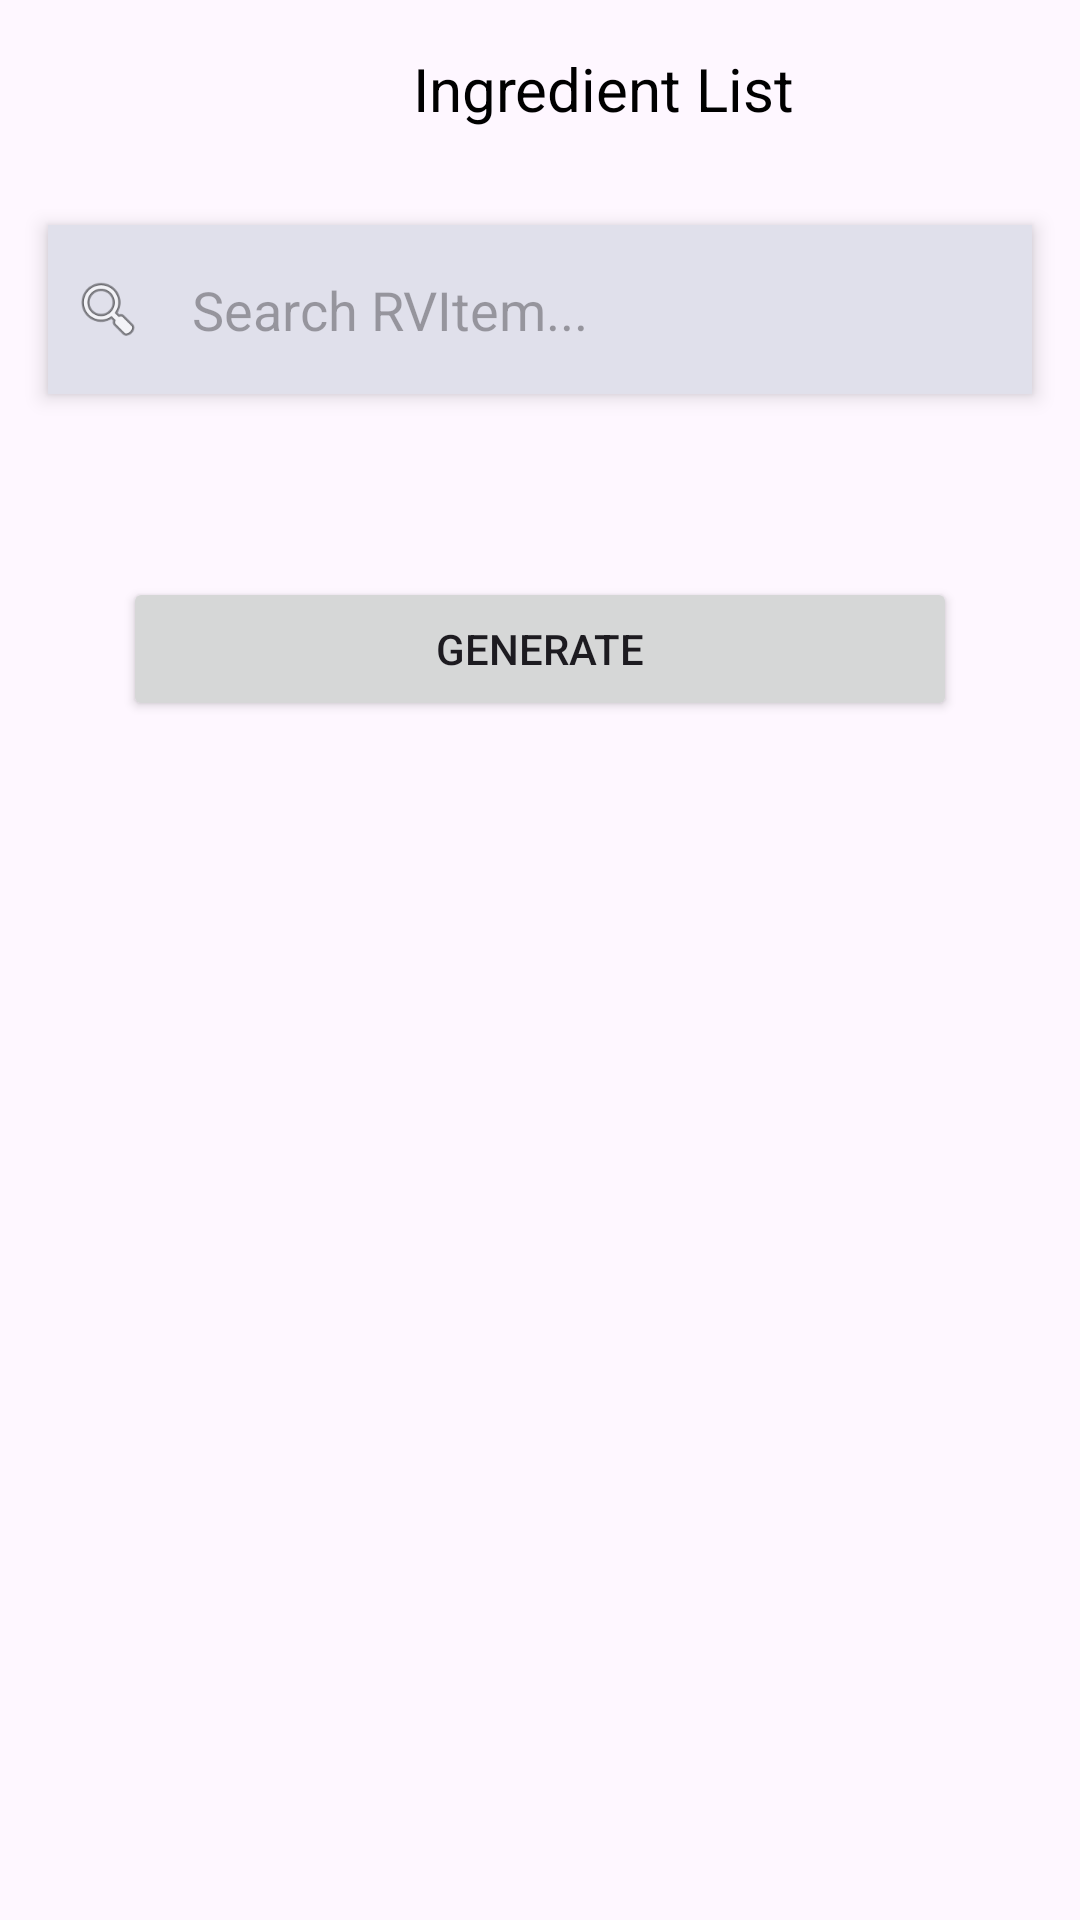

Write the Android layout XML for this screen, with the resource values it uses.
<!-- AndroidManifest.xml: application theme Theme.DishcraftJava -->
<!-- res/layout/activity_generate_recipe_ingredient_selection.xml -->
<?xml version="1.0" encoding="utf-8"?>
<androidx.constraintlayout.widget.ConstraintLayout xmlns:android="http://schemas.android.com/apk/res/android"
    xmlns:app="http://schemas.android.com/apk/res-auto"
    xmlns:tools="http://schemas.android.com/tools"
    android:id="@+id/main"
    android:layout_width="match_parent"
    android:layout_height="match_parent"
    android:layout_gravity="center_vertical"
    tools:context=".IngredientList">

    

    <androidx.constraintlayout.widget.ConstraintLayout
        android:id="@+id/generateRecipeIngredientListHeaderCL"
        android:layout_width="match_parent"
        android:layout_height="wrap_content"
        app:layout_constraintEnd_toEndOf="parent"
        app:layout_constraintHorizontal_bias="0.0"
        app:layout_constraintStart_toStartOf="parent"
        app:layout_constraintTop_toTopOf="parent">

        <TextView
            android:id="@+id/generateRecipeIngredientListTitleTV"
            android:layout_width="0dp"
            android:layout_height="wrap_content"
            android:layout_margin="16dp"
            android:gravity="center"
            android:text="Ingredient List"
            android:textColor="#000000"
            android:textSize="20sp"
            app:layout_constraintBottom_toBottomOf="parent"
            app:layout_constraintEnd_toEndOf="parent"
            app:layout_constraintStart_toEndOf="@+id/generateRecipeIngredientListBackButton"
            app:layout_constraintTop_toTopOf="parent" />

        <ImageView
            android:id="@+id/generateRecipeIngredientListBackButton"
            android:layout_width="26dp"
            android:layout_height="27dp"
            android:layout_margin="16dp"
            android:contentDescription="Back"
            android:src="@drawable/ic_back"
            app:layout_constraintBottom_toBottomOf="parent"
            app:layout_constraintStart_toStartOf="parent"
            app:layout_constraintTop_toTopOf="parent" />
    </androidx.constraintlayout.widget.ConstraintLayout>

    <LinearLayout
        android:id="@+id/generateRecipeIngredientListSearchBarLayout"
        android:layout_width="match_parent"
        android:layout_height="wrap_content"
        android:layout_centerHorizontal="true"
        android:layout_gravity="center_horizontal"
        android:layout_margin="16dp"
        android:background="#F0F0F5"
        android:backgroundTint="#E0E0EB"
        android:elevation="4dp"
        android:gravity="center_vertical"
        android:orientation="horizontal"
        android:padding="8dp"
        app:layout_constraintEnd_toEndOf="parent"
        app:layout_constraintStart_toStartOf="parent"
        app:layout_constraintTop_toBottomOf="@+id/generateRecipeIngredientListHeaderCL">

        
        <ImageView
            android:id="@+id/generateRecipeIngredientListSearchBarIconIV"
            android:layout_width="24dp"
            android:layout_height="24dp"
            android:layout_marginEnd="8dp"
            android:src="@android:drawable/ic_menu_search" />
        


        
        <EditText
            android:id="@+id/generateRecipeIgredientListSearchEV"
            android:layout_width="0dp"
            android:layout_height="wrap_content"
            android:layout_weight="1"
            android:background="@null"
            android:hint="Search RVItem..."
            android:imeOptions="actionSearch"
            android:inputType="text"
            android:padding="8dp" />
    </LinearLayout>

    <LinearLayout
        android:id="@+id/generateRecipeIngredientListMainLayout"
        android:layout_width="match_parent"
        android:layout_height="wrap_content"
        android:layout_marginTop="8dp"
        android:orientation="vertical"
        android:padding="16dp"
        app:layout_constraintEnd_toEndOf="parent"
        app:layout_constraintHorizontal_bias="0.0"
        app:layout_constraintStart_toStartOf="parent"
        app:layout_constraintTop_toBottomOf="@+id/generateRecipeIngredientListSearchBarLayout">

        <LinearLayout
            android:id="@+id/generateRecipeIngredientListHeaderLayout"
            android:layout_width="match_parent"
            android:layout_height="14dp"
            android:layout_weight="0.2"
            android:orientation="horizontal">

            <TextView
                android:id="@+id/generateRecipeIngredientListHeaderTitleTV"
                android:layout_width="wrap_content"
                android:layout_height="wrap_content"
                android:layout_weight="3"
                android:paddingVertical="10dp"
                android:text="Ingredient List" />

            <TextView
                android:id="@+id/generateRecipeIngredientListAddNewIngredientButtonTV"
                android:layout_width="wrap_content"
                android:layout_height="wrap_content"
                android:layout_weight="1"
                android:clickable="true"
                android:paddingVertical="10dp"
                android:text="+ New" />
        </LinearLayout>

        <androidx.recyclerview.widget.RecyclerView
            android:id="@+id/generateRecipeIngredientListRV"
            android:layout_width="match_parent"
            android:layout_height="0dp"
            android:layout_weight="1"
            android:paddingTop="8dp" />

        <Button
            android:id="@+id/generateRecipeIngredientListGenerateRecipeButton"
            android:layout_width="match_parent"
            android:layout_height="wrap_content"
            android:layout_marginHorizontal="25dp"
            android:layout_marginTop="15dp"
            android:layout_weight="0.2"
            android:text="Generate" />

    </LinearLayout>

</androidx.constraintlayout.widget.ConstraintLayout>
<!-- resources referenced by this layout -->
<resources>
  <style name="Theme.DishcraftJava" parent="Base.Theme.DishcraftJava" />
  <style name="Base.Theme.DishcraftJava" parent="Theme.Material3.DayNight.NoActionBar">
          
          
      </style>
</resources>
